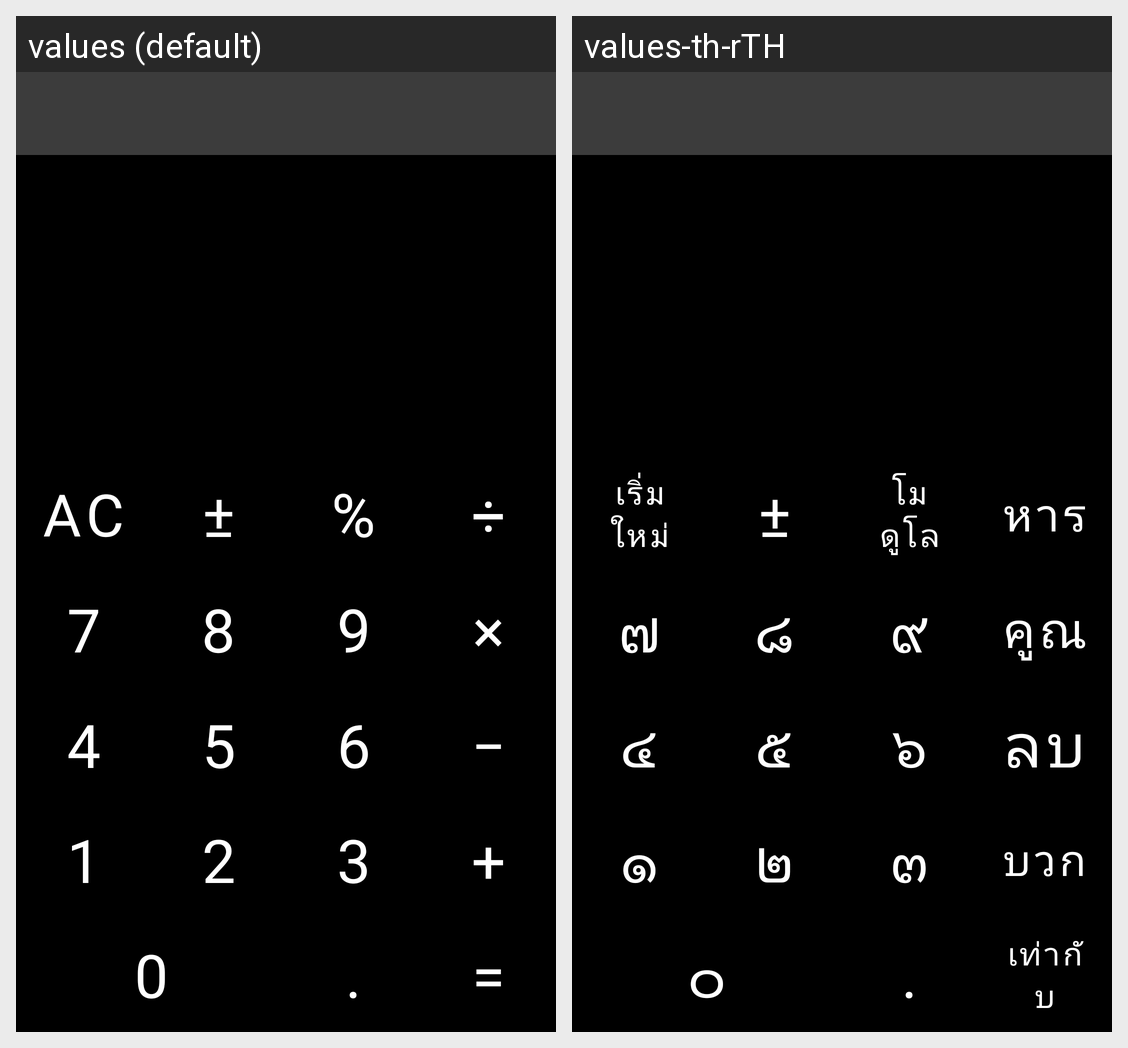

This grid shows one Android layout under two languages. Give, for every string resource on the screen, its name, the default text and each shown locale's text.
Android screen res/layout/activity_main.xml rendered under 2 locales, left to right: values (default), values-th-rTH. Device: Nexus 5 (rendered at 1080×1920; each locale shown at half size, 540×960, under a caption strip naming it); theme Theme.KotlinCalculator.
Strings drawn on this screen, with the default value and each locale's value (text and hints the layout hard-codes, and strings that could not be matched under every locale, appear in the picture but are not listed):

reset
  values: AC
  values-th-rTH: เริ่มใหม่

negative
  values: ±
  values-th-rTH: ±  [not translated; the default value is used]

operand_modulo
  values: %
  values-th-rTH: โมดูโล

operand_division
  values: ÷
  values-th-rTH: หาร

number_seven
  values: 7
  values-th-rTH: ๗

number_eight
  values: 8
  values-th-rTH: ๘

number_nine
  values: 9
  values-th-rTH: ๙

operand_multiply
  values: ×
  values-th-rTH: คูณ

number_four
  values: 4
  values-th-rTH: ๔

number_five
  values: 5
  values-th-rTH: ๕

number_six
  values: 6
  values-th-rTH: ๖

operand_minus
  values: −
  values-th-rTH: ลบ

number_one
  values: 1
  values-th-rTH: ๑

number_two
  values: 2
  values-th-rTH: ๒

number_three
  values: 3
  values-th-rTH: ๓

operand_addition
  values: +
  values-th-rTH: บวก

number_zero
  values: 0
  values-th-rTH: ๐

decimal
  values: .
  values-th-rTH: .  [not translated; the default value is used]

operand_equal
  values: =
  values-th-rTH: เท่ากับ
